Photos from the image-classification dataset "augmented" in the GitHub repository haneens5905/MSI-System. Its 6 classes are: cardboard, glass, metal, paper, plastic, trash.

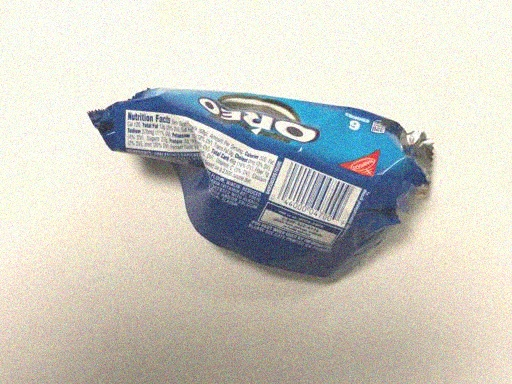
Label: trash

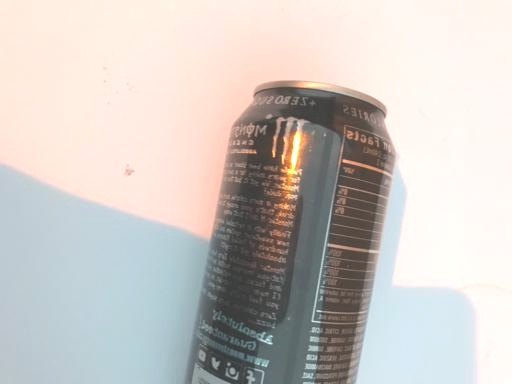
Label: metal

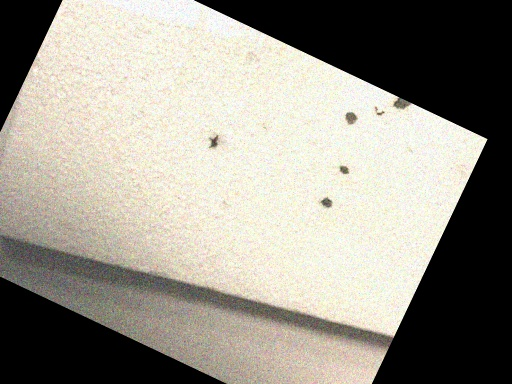
Label: trash

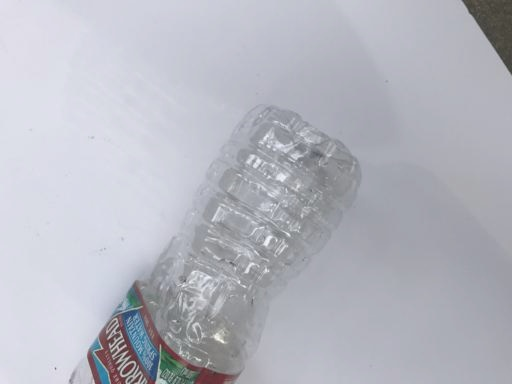
Label: plastic

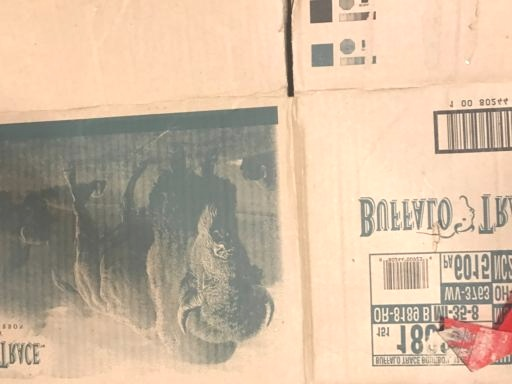
Label: cardboard

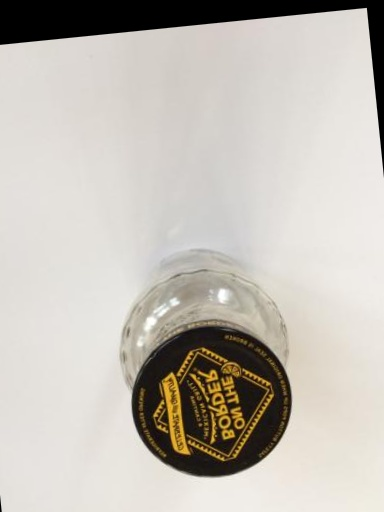
Label: glass
